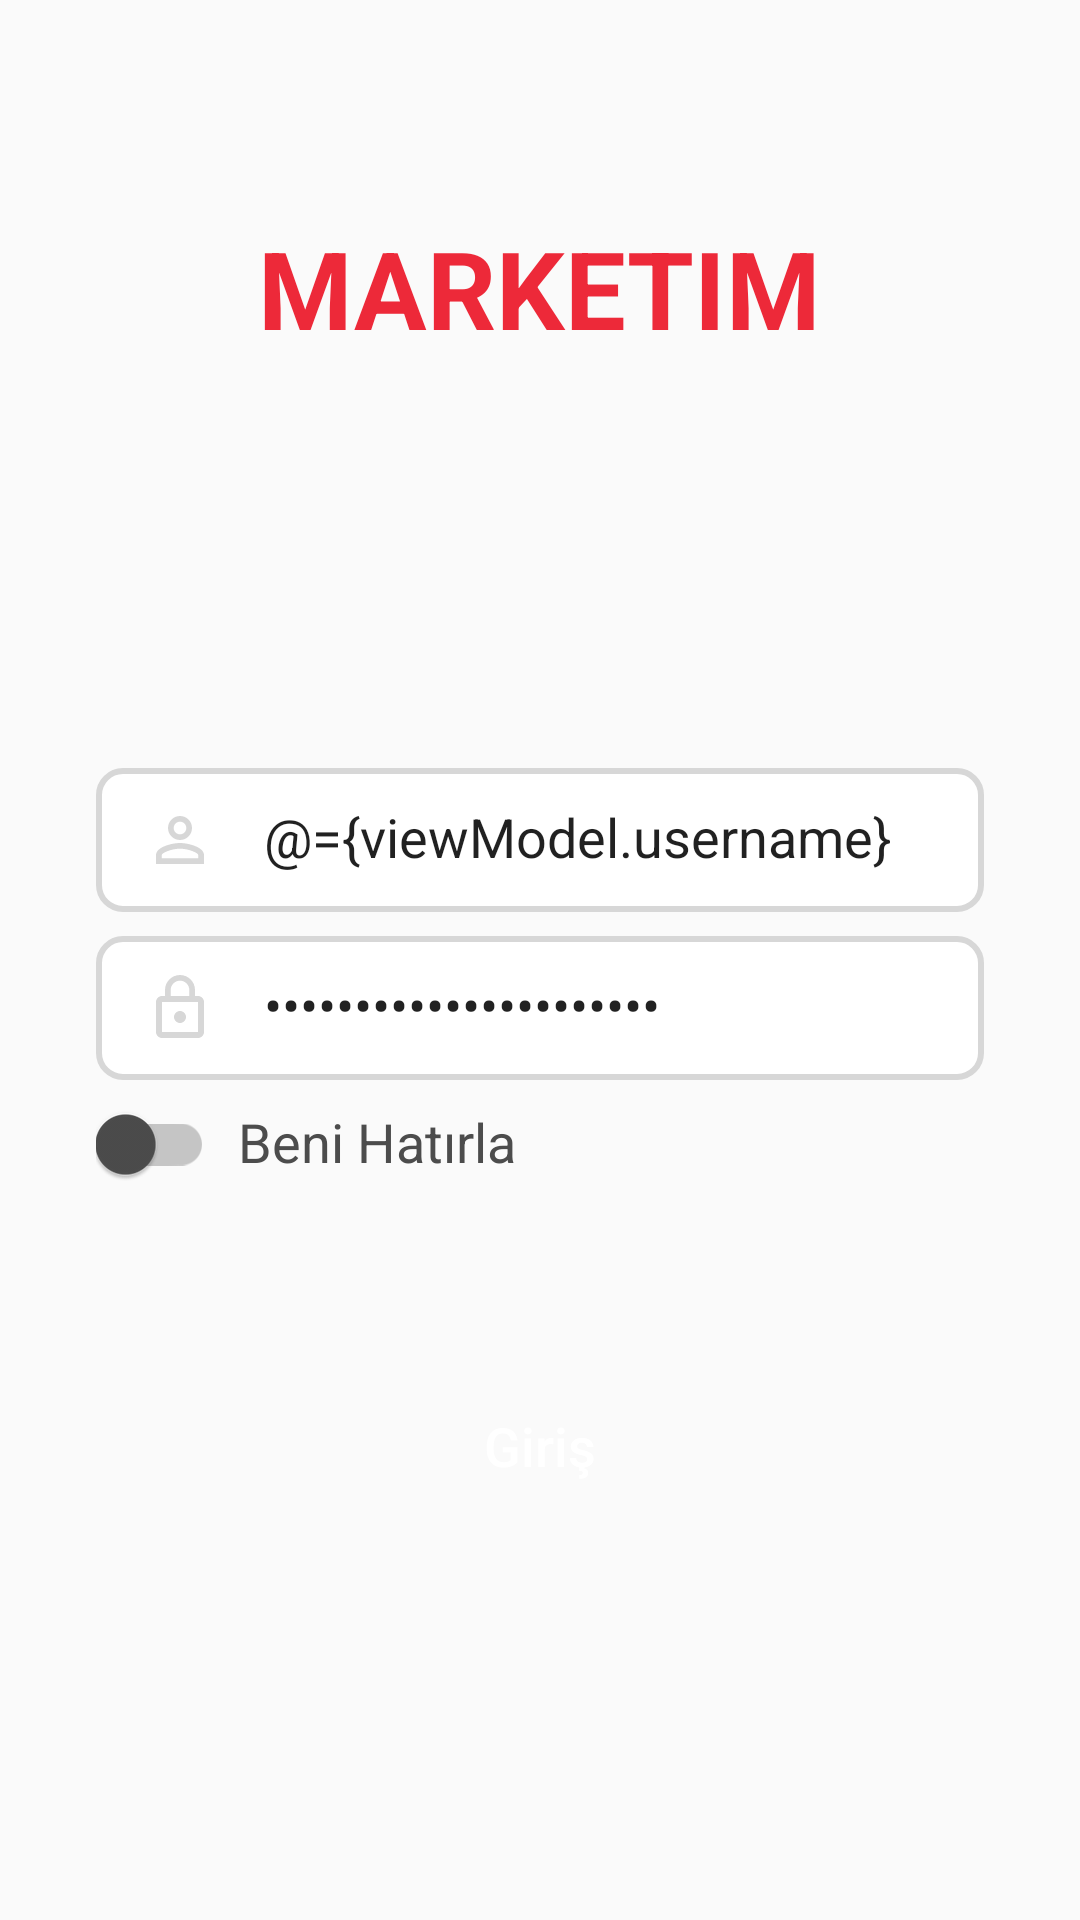

This screen was rendered from an Android layout file. Write that file and the resources it references.
<!-- AndroidManifest.xml: application theme AppTheme -->
<!-- res/layout/fragment_login.xml -->
<?xml version="1.0" encoding="utf-8"?>
<layout xmlns:android="http://schemas.android.com/apk/res/android"
    xmlns:tools="http://schemas.android.com/tools"
    xmlns:app="http://schemas.android.com/apk/res-auto">

    <data>
         <variable
             name="viewModel"
             type="com.mucahitkambur.kariyerchallenge.ui.MainViewModel" />
    </data>

    <androidx.constraintlayout.widget.ConstraintLayout
        android:layout_width="match_parent"
        android:layout_height="match_parent">

        <androidx.constraintlayout.widget.Guideline
            android:id="@+id/guideline_1"
            android:layout_width="wrap_content"
            android:layout_height="wrap_content"
            android:orientation="horizontal"
            app:layout_constraintGuide_percent="0.12"/>

        <androidx.appcompat.widget.AppCompatTextView
            android:id="@+id/text_title"
            android:layout_width="wrap_content"
            android:layout_height="wrap_content"
            android:text="@string/title_market"
            android:textStyle="bold"
            android:textSize="36sp"
            android:textColor="@color/red"
            android:textAllCaps="true"
            app:layout_constraintStart_toStartOf="parent"
            app:layout_constraintEnd_toEndOf="parent"
            app:layout_constraintTop_toBottomOf="@+id/guideline_1"/>

        <androidx.constraintlayout.widget.Guideline
            android:id="@+id/guideline_2"
            android:layout_width="wrap_content"
            android:layout_height="wrap_content"
            android:orientation="horizontal"
            app:layout_constraintGuide_percent="0.40"/>

        <androidx.appcompat.widget.AppCompatEditText
            android:id="@+id/text_person"
            android:layout_width="match_parent"
            android:layout_height="48dp"
            android:layout_marginStart="32dp"
            android:layout_marginEnd="32dp"
            android:inputType="text"
            android:background="@drawable/edit_login"
            android:drawableLeft="@drawable/ic_person"
            android:drawablePadding="16dp"
            android:hint="@string/text_person_hint"
            android:text="@={viewModel.username}"
            android:paddingStart="16dp"
            app:layout_constraintEnd_toEndOf="parent"
            app:layout_constraintStart_toStartOf="parent"
            app:layout_constraintTop_toBottomOf="@+id/guideline_2" />

        <androidx.appcompat.widget.AppCompatEditText
            android:id="@+id/text_password"
            android:layout_width="match_parent"
            android:layout_height="48dp"
            android:layout_marginStart="32dp"
            android:layout_marginTop="8dp"
            android:layout_marginEnd="32dp"
            android:background="@drawable/edit_login"
            android:inputType="textPassword"
            android:drawableLeft="@drawable/ic_password"
            android:drawablePadding="16dp"
            android:hint="@string/text_password_hint"
            android:text="@={viewModel.password}"
            android:paddingStart="16dp"
            app:layout_constraintEnd_toEndOf="parent"
            app:layout_constraintStart_toStartOf="parent"
            app:layout_constraintTop_toBottomOf="@+id/text_person" />

        <androidx.appcompat.widget.SwitchCompat
            android:theme="@style/Base.Switch"
            android:id="@+id/switch_remember"
            android:layout_width="wrap_content"
            android:layout_height="wrap_content"
            android:layout_marginTop="8dp"
            android:checked="@={viewModel.rememberState}"
            app:layout_constraintStart_toStartOf="@+id/text_password"
            app:layout_constraintTop_toBottomOf="@+id/text_password" />

        <androidx.appcompat.widget.AppCompatTextView
            android:layout_width="wrap_content"
            android:layout_height="wrap_content"
            android:textSize="18sp"
            android:textColor="@color/black"
            android:layout_marginStart="8dp"
            android:text="@string/text_remember_switch"
            app:layout_constraintBottom_toBottomOf="@+id/switch_remember"
            app:layout_constraintStart_toEndOf="@+id/switch_remember"
            app:layout_constraintTop_toTopOf="@+id/switch_remember" />

        <androidx.appcompat.widget.AppCompatButton
            android:id="@+id/button_login"
            android:layout_width="0dp"
            android:layout_height="wrap_content"
            android:layout_marginTop="64dp"
            android:background="@drawable/btn_rounded_red"
            android:foreground="?selectableItemBackground"
            android:text="@string/text_login"
            android:onClick="@{() -> viewModel.login()}"
            android:textAllCaps="false"
            android:textColor="@android:color/white"
            android:textSize="18sp"
            app:layout_constraintEnd_toEndOf="@+id/text_password"
            app:layout_constraintStart_toStartOf="@+id/text_password"
            app:layout_constraintTop_toBottomOf="@+id/switch_remember" />


    </androidx.constraintlayout.widget.ConstraintLayout>
</layout>
<!-- resources referenced by this layout -->
<resources>
  <color name="black">#4c4c4c</color>
  <color name="red">#ed2939</color>
  <!-- drawable edit_login (drawable) -->
  <?xml version="1.0" encoding="utf-8"?>
  <shape xmlns:android="http://schemas.android.com/apk/res/android"
      android:shape="rectangle">
  
      <stroke
          android:width="2dp"
          android:color="@color/gray" />
  
      <corners
          android:radius="8dp" />
  
      <solid
          android:color="@android:color/white" />
  
  </shape>
  <!-- drawable ic_password (drawable) -->
  <vector xmlns:android="http://schemas.android.com/apk/res/android"
          android:width="24dp"
          android:height="24dp"
          android:viewportWidth="24.0"
          android:viewportHeight="24.0">
      <path
          android:fillColor="#d7d7d7"
          android:pathData="M12,17c1.1,0 2,-0.9 2,-2s-0.9,-2 -2,-2 -2,0.9 -2,2 0.9,2 2,2zM18,8h-1L17,6c0,-2.76 -2.24,-5 -5,-5S7,3.24 7,6v2L6,8c-1.1,0 -2,0.9 -2,2v10c0,1.1 0.9,2 2,2h12c1.1,0 2,-0.9 2,-2L20,10c0,-1.1 -0.9,-2 -2,-2zM8.9,6c0,-1.71 1.39,-3.1 3.1,-3.1s3.1,1.39 3.1,3.1v2L8.9,8L8.9,6zM18,20L6,20L6,10h12v10z"/>
  </vector>
  <!-- drawable ic_person (drawable) -->
  <vector xmlns:android="http://schemas.android.com/apk/res/android"
          android:width="24dp"
          android:height="24dp"
          android:viewportWidth="24.0"
          android:viewportHeight="24.0">
      <path
          android:fillColor="#d7d7d7"
          android:pathData="M12,5.9c1.16,0 2.1,0.94 2.1,2.1s-0.94,2.1 -2.1,2.1S9.9,9.16 9.9,8s0.94,-2.1 2.1,-2.1m0,9c2.97,0 6.1,1.46 6.1,2.1v1.1L5.9,18.1L5.9,17c0,-0.64 3.13,-2.1 6.1,-2.1M12,4C9.79,4 8,5.79 8,8s1.79,4 4,4 4,-1.79 4,-4 -1.79,-4 -4,-4zM12,13c-2.67,0 -8,1.34 -8,4v3h16v-3c0,-2.66 -5.33,-4 -8,-4z"/>
  </vector>
  <string name="text_login">Giriş</string>
  <string name="text_password_hint">Şifre</string>
  <string name="text_person_hint">Kullanıcı Adı</string>
  <string name="text_remember_switch">Beni Hatırla</string>
  <string name="title_market">Marketim</string>
  <style name="Base.Switch" parent="Theme.AppCompat.Light">
          <item name="colorControlActivated">@color/red</item>
          <item name="colorSwitchThumbNormal">@color/black</item>
          <item name="android:colorForeground">@color/black</item>
      </style>
  <style name="AppTheme" parent="Theme.AppCompat.Light.NoActionBar">
          
          <item name="colorPrimary">@color/colorPrimaryDark</item>
          <item name="colorPrimaryDark">@android:color/white</item>
          <item name="colorAccent">@color/colorAccent</item>
          <item name="android:windowContentTransitions">true</item>
          <item name="android:includeFontPadding">false</item>
      </style>
  <color name="gray">#d7d7d7</color>
  <color name="colorPrimaryDark">#00574B</color>
  <color name="colorAccent">#ed2939</color>
</resources>
